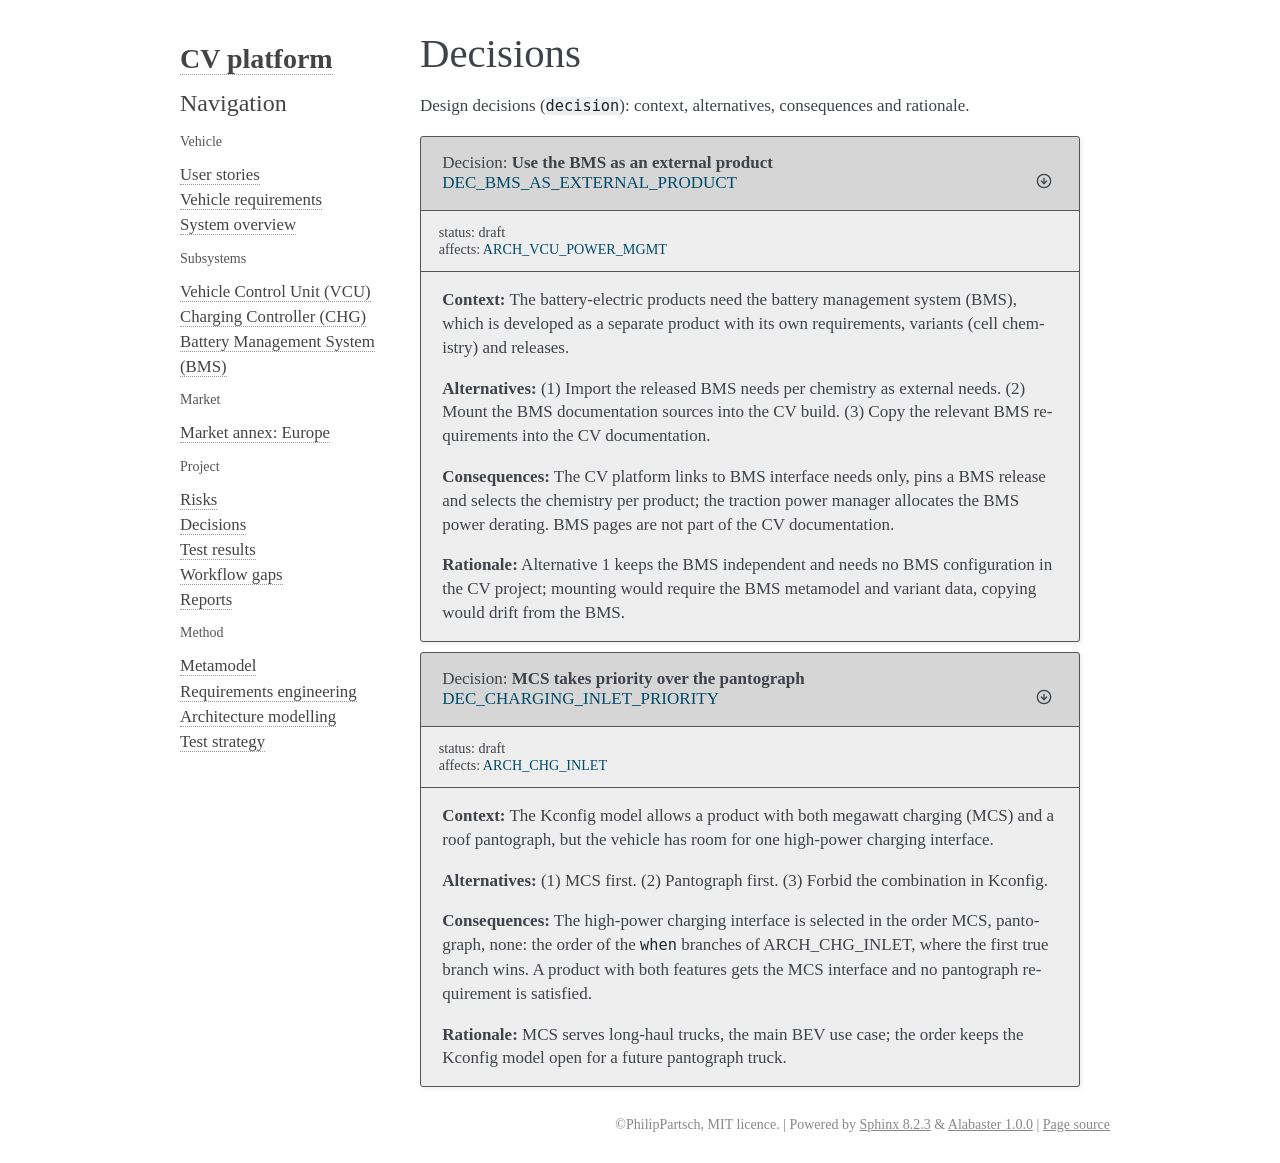

repository: PhilipPartsch/variant_demo · page: bus_bev_lfp_eu/sphinx/_global/decisions.html · generator: sphinx

Decisions
=========

Design decisions (``decision``): context, alternatives, consequences and
rationale.

.. if:: var.powertrain.type == 'bev'

   .. decision:: Use the BMS as an external product
      :id: DEC_BMS_AS_EXTERNAL_PRODUCT
      :status: draft
      :affects: ARCH_VCU_POWER_MGMT

      **Context:** The battery-electric products need the battery management
      system (BMS), which is developed as a separate product with its own
      requirements, variants (cell chemistry) and releases.

      **Alternatives:** (1) Import the released BMS needs per chemistry as
      external needs. (2) Mount the BMS documentation sources into the CV build.
      (3) Copy the relevant BMS requirements into the CV documentation.

      **Consequences:** The CV platform links to BMS interface needs only,
      pins a BMS release and selects the chemistry per product; the traction
      power manager allocates the BMS power derating. BMS pages are not part of
      the CV documentation.

      **Rationale:** Alternative 1 keeps the BMS independent and needs no BMS
      configuration in the CV project; mounting would require the BMS
      metamodel and variant data, copying would drift from the BMS.

   .. decision:: MCS takes priority over the pantograph
      :id: DEC_CHARGING_INLET_PRIORITY
      :status: draft
      :affects: ARCH_CHG_INLET

      **Context:** The Kconfig model allows a product with both megawatt
      charging (MCS) and a roof pantograph, but the vehicle has room for one
      high-power charging interface.

      **Alternatives:** (1) MCS first. (2) Pantograph first. (3) Forbid the
      combination in Kconfig.

      **Consequences:** The high-power charging interface is selected in the
      order MCS, pantograph, none: the order of the ``when`` branches of
      ARCH_CHG_INLET, where the first true branch wins. A product with both
      features gets the MCS interface and no pantograph requirement is
      satisfied.

      **Rationale:** MCS serves long-haul trucks, the main BEV use case; the
      order keeps the Kconfig model open for a future pantograph truck.
